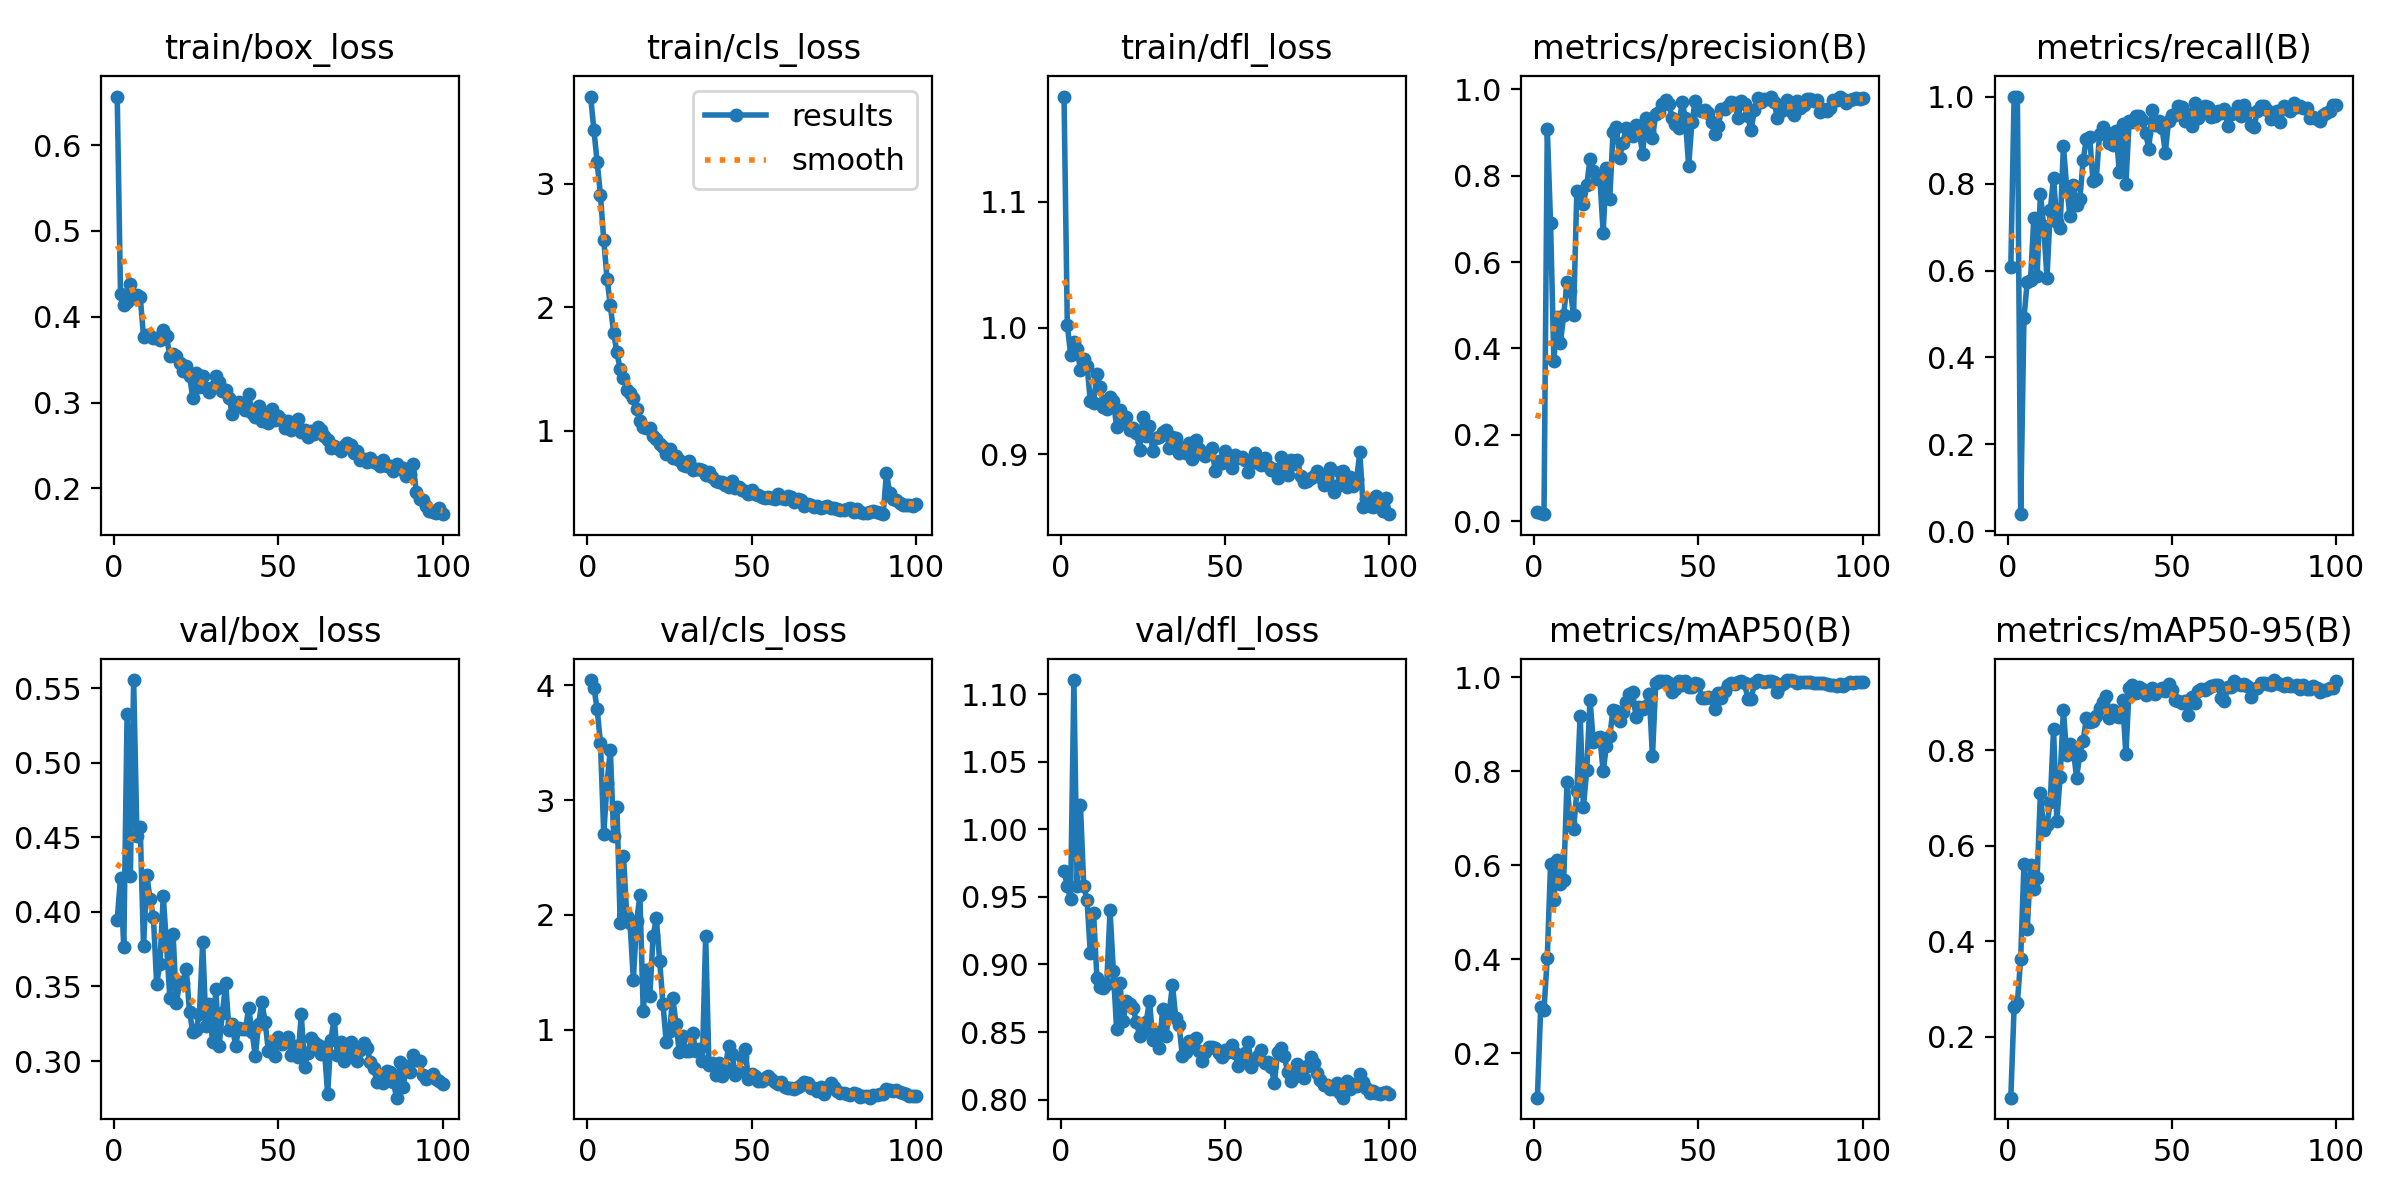

The data file committed next to this chart (first rows):
epoch, time, train/box_loss, train/cls_loss, train/dfl_loss, metrics/precision(B), metrics/recall(B), metrics/mAP50(B), metrics/mAP50-95(B), val/box_loss, val/cls_loss, val/dfl_loss, lr/pg0, lr/pg1, lr/pg2
1, 77.42, 0.6564, 3.706, 1.183, 0.0217, 0.6072, 0.1058, 0.07239, 0.3948, 4.045, 0.9695, 0.0001117, 0.0001117, 0.0001117
2, 148.3, 0.4265, 3.437, 1.003, 0.01887, 1, 0.2991, 0.262, 0.4229, 3.979, 0.9578, 0.000227, 0.000227, 0.000227
3, 222.5, 0.414, 3.173, 0.9788, 0.01591, 1, 0.2924, 0.271, 0.3764, 3.79, 0.9483, 0.0003401, 0.0003401, 0.0003401
4, 295.7, 0.4177, 2.906, 0.9891, 0.9091, 0.03968, 0.4037, 0.3636, 0.533, 3.494, 1.11, 0.0004507, 0.0004507, 0.0004507
5, 369.6, 0.4384, 2.543, 0.9829, 0.6903, 0.491, 0.6032, 0.5613, 0.4241, 2.702, 0.9583, 0.0005591, 0.0005591, 0.0005591
6, 443.6, 0.4212, 2.233, 0.9667, 0.3717, 0.5746, 0.5261, 0.4248, 0.5555, 3.149, 1.018, 0.0005589, 0.0005589, 0.0005589
7, 517.4, 0.4249, 2.016, 0.9752, 0.4719, 0.5784, 0.611, 0.5606, 0.4512, 3.439, 0.9582, 0.0005531, 0.0005531, 0.0005531
8, 590.1, 0.4233, 1.794, 0.9701, 0.4128, 0.7208, 0.5608, 0.5101, 0.4568, 2.691, 0.9478, 0.0005473, 0.0005473, 0.0005473
9, 663.6, 0.3767, 1.635, 0.942, 0.4773, 0.5874, 0.5697, 0.5334, 0.377, 2.938, 0.9086, 0.0005414, 0.0005414, 0.0005414
10, 734.8, 0.3782, 1.498, 0.9407, 0.5537, 0.7756, 0.7775, 0.7104, 0.4248, 1.931, 0.9377, 0.0005356, 0.0005356, 0.0005356
11, 810, 0.3776, 1.432, 0.9637, 0.534, 0.7015, 0.6893, 0.6336, 0.4085, 2.518, 0.8902, 0.0005298, 0.0005298, 0.0005298
12, 888.1, 0.3748, 1.331, 0.9529, 0.4782, 0.5829, 0.6769, 0.6439, 0.3969, 1.991, 0.8832, 0.000524, 0.000524, 0.000524
13, 968.2, 0.3755, 1.304, 0.9372, 0.7655, 0.7391, 0.7577, 0.6919, 0.3517, 1.926, 0.8828, 0.0005181, 0.0005181, 0.0005181
14, 1048, 0.373, 1.267, 0.9361, 0.7613, 0.8129, 0.9184, 0.8444, 0.3653, 1.437, 0.8859, 0.0005123, 0.0005123, 0.0005123
15, 1125, 0.3851, 1.182, 0.9449, 0.7343, 0.7106, 0.724, 0.6519, 0.4108, 1.951, 0.9401, 0.0005065, 0.0005065, 0.0005065
16, 1206, 0.377, 1.081, 0.9424, 0.7781, 0.6985, 0.8018, 0.7445, 0.378, 2.17, 0.8955, 0.0005007, 0.0005007, 0.0005007
17, 1292, 0.354, 1.032, 0.9215, 0.8377, 0.8858, 0.9522, 0.8843, 0.3426, 1.165, 0.852, 0.0004949, 0.0004949, 0.0004949
18, 1371, 0.3567, 1.02, 0.9351, 0.8104, 0.7915, 0.8625, 0.7895, 0.3851, 1.52, 0.8865, 0.000489, 0.000489, 0.000489
19, 1445, 0.3543, 1.022, 0.9272, 0.792, 0.725, 0.8712, 0.8139, 0.3391, 1.291, 0.858, 0.0004832, 0.0004832, 0.0004832
20, 1519, 0.3456, 0.9565, 0.9297, 0.7942, 0.7955, 0.8731, 0.8019, 0.3529, 1.814, 0.8729, 0.0004774, 0.0004774, 0.0004774
21, 1590, 0.3367, 0.9385, 0.919, 0.6683, 0.7516, 0.7994, 0.7428, 0.3521, 1.972, 0.8707, 0.0004716, 0.0004716, 0.0004716
22, 1664, 0.3427, 0.8924, 0.9206, 0.8169, 0.7641, 0.8546, 0.791, 0.3619, 1.601, 0.8679, 0.0004658, 0.0004658, 0.0004658
23, 1734, 0.3309, 0.8725, 0.917, 0.7454, 0.8541, 0.8743, 0.8194, 0.3327, 1.229, 0.8577, 0.0004599, 0.0004599, 0.0004599
24, 1802, 0.3052, 0.811, 0.9031, 0.9006, 0.9031, 0.93, 0.8679, 0.3198, 0.8907, 0.8471, 0.0004541, 0.0004541, 0.0004541
25, 1870, 0.3343, 0.8513, 0.9297, 0.9126, 0.907, 0.9272, 0.8592, 0.3209, 0.9918, 0.8508, 0.0004483, 0.0004483, 0.0004483
26, 1938, 0.3183, 0.7852, 0.9141, 0.8418, 0.8051, 0.9078, 0.8615, 0.3313, 1.274, 0.8574, 0.0004425, 0.0004425, 0.0004425
27, 2006, 0.3315, 0.7997, 0.922, 0.8762, 0.8114, 0.9257, 0.8711, 0.3799, 1.051, 0.8733, 0.0004366, 0.0004366, 0.0004366
28, 2075, 0.3167, 0.7661, 0.902, 0.9095, 0.9139, 0.9472, 0.8895, 0.3235, 0.8031, 0.8443, 0.0004308, 0.0004308, 0.0004308
29, 2145, 0.3123, 0.7236, 0.9125, 0.8957, 0.9307, 0.9638, 0.9004, 0.338, 0.9422, 0.8499, 0.000425, 0.000425, 0.000425
30, 2214, 0.3183, 0.7157, 0.9132, 0.8908, 0.9183, 0.9675, 0.9146, 0.313, 0.8141, 0.8383, 0.0004192, 0.0004192, 0.0004192
31, 2282, 0.3312, 0.7607, 0.9175, 0.9173, 0.8926, 0.9146, 0.8669, 0.348, 0.8126, 0.867, 0.0004134, 0.0004134, 0.0004134
32, 2350, 0.3234, 0.6862, 0.9193, 0.9002, 0.888, 0.9366, 0.8848, 0.3104, 0.9711, 0.8472, 0.0004075, 0.0004075, 0.0004075
33, 2418, 0.3133, 0.6893, 0.9052, 0.8511, 0.9213, 0.9326, 0.8721, 0.3324, 0.8185, 0.8643, 0.0004017, 0.0004017, 0.0004017
34, 2486, 0.3146, 0.6935, 0.9135, 0.9331, 0.8274, 0.9393, 0.8687, 0.3522, 0.8291, 0.8849, 0.0003959, 0.0003959, 0.0003959
35, 2553, 0.3057, 0.6845, 0.913, 0.9008, 0.9371, 0.965, 0.905, 0.3209, 0.7313, 0.8603, 0.0003901, 0.0003901, 0.0003901
36, 2621, 0.2869, 0.6404, 0.9006, 0.8873, 0.7984, 0.8314, 0.7913, 0.3246, 1.818, 0.8552, 0.0003843, 0.0003843, 0.0003843
37, 2690, 0.2972, 0.6676, 0.9049, 0.9423, 0.9431, 0.9874, 0.93, 0.31, 0.6909, 0.8325, 0.0003784, 0.0003784, 0.0003784
38, 2760, 0.3006, 0.6241, 0.9005, 0.9472, 0.9406, 0.9928, 0.9356, 0.3222, 0.7154, 0.8356, 0.0003726, 0.0003726, 0.0003726
39, 2828, 0.2975, 0.5981, 0.9087, 0.9657, 0.9545, 0.9908, 0.9192, 0.3214, 0.6096, 0.8437, 0.0003668, 0.0003668, 0.0003668
40, 2901, 0.2909, 0.5856, 0.8962, 0.9759, 0.9548, 0.9928, 0.9315, 0.3216, 0.7076, 0.8399, 0.000361, 0.000361, 0.000361
41, 2975, 0.3099, 0.5845, 0.9109, 0.9662, 0.9454, 0.9875, 0.9288, 0.3353, 0.6025, 0.8459, 0.0003552, 0.0003552, 0.0003552
42, 3047, 0.288, 0.5664, 0.9037, 0.9331, 0.9161, 0.968, 0.9161, 0.3198, 0.6743, 0.836, 0.0003493, 0.0003493, 0.0003493
43, 3120, 0.2831, 0.5499, 0.9002, 0.9198, 0.8794, 0.975, 0.9202, 0.3034, 0.86, 0.8284, 0.0003435, 0.0003435, 0.0003435
44, 3192, 0.2957, 0.594, 0.8981, 0.9093, 0.969, 0.9914, 0.9301, 0.3246, 0.7906, 0.8356, 0.0003377, 0.0003377, 0.0003377
45, 3263, 0.2788, 0.5385, 0.9011, 0.9716, 0.9346, 0.9825, 0.9179, 0.3399, 0.6095, 0.8391, 0.0003319, 0.0003319, 0.0003319
46, 3333, 0.2875, 0.5436, 0.9051, 0.9341, 0.9427, 0.9914, 0.9263, 0.3259, 0.6435, 0.8392, 0.000326, 0.000326, 0.000326
47, 3402, 0.2762, 0.5243, 0.8863, 0.8221, 0.928, 0.9782, 0.9313, 0.3066, 0.7633, 0.8385, 0.0003202, 0.0003202, 0.0003202
48, 3475, 0.2928, 0.5123, 0.8941, 0.924, 0.871, 0.9792, 0.9236, 0.312, 0.8365, 0.8345, 0.0003144, 0.0003144, 0.0003144
49, 3546, 0.2802, 0.4935, 0.8925, 0.972, 0.9448, 0.9879, 0.9396, 0.3033, 0.5686, 0.8318, 0.0003086, 0.0003086, 0.0003086
50, 3616, 0.2841, 0.5203, 0.9023, 0.9532, 0.9584, 0.9865, 0.9265, 0.3159, 0.615, 0.8369, 0.0003028, 0.0003028, 0.0003028
51, 3688, 0.2796, 0.4904, 0.8954, 0.9504, 0.9583, 0.9564, 0.9047, 0.3115, 0.6003, 0.8354, 0.0002969, 0.0002969, 0.0002969
52, 3758, 0.2703, 0.4801, 0.8888, 0.9531, 0.9776, 0.9563, 0.9035, 0.3138, 0.5562, 0.8408, 0.0002911, 0.0002911, 0.0002911
53, 3828, 0.2787, 0.4684, 0.8992, 0.9451, 0.9768, 0.9574, 0.8988, 0.3163, 0.5547, 0.8344, 0.0002853, 0.0002853, 0.0002853
54, 3898, 0.2681, 0.4542, 0.8965, 0.9252, 0.9431, 0.9558, 0.9029, 0.3042, 0.5838, 0.8245, 0.0002795, 0.0002795, 0.0002795
55, 3969, 0.2755, 0.4692, 0.8974, 0.8968, 0.9607, 0.932, 0.8732, 0.3098, 0.5949, 0.8278, 0.0002737, 0.0002737, 0.0002737
56, 4038, 0.2806, 0.4613, 0.8951, 0.9149, 0.9332, 0.9656, 0.9112, 0.3029, 0.5697, 0.8346, 0.0002678, 0.0002678, 0.0002678
57, 4108, 0.2661, 0.4509, 0.8854, 0.9542, 0.9841, 0.9565, 0.8988, 0.3312, 0.5465, 0.8423, 0.000262, 0.000262, 0.000262
58, 4179, 0.2681, 0.4897, 0.8948, 0.9539, 0.9509, 0.9703, 0.9238, 0.2961, 0.5248, 0.8241, 0.0002562, 0.0002562, 0.0002562
59, 4253, 0.2598, 0.4591, 0.9009, 0.9605, 0.9655, 0.9831, 0.9272, 0.3051, 0.5444, 0.8293, 0.0002504, 0.0002504, 0.0002504
60, 4327, 0.2675, 0.4529, 0.893, 0.9707, 0.9785, 0.9867, 0.9253, 0.3155, 0.5005, 0.832, 0.0002445, 0.0002445, 0.0002445
... 40 more rows
